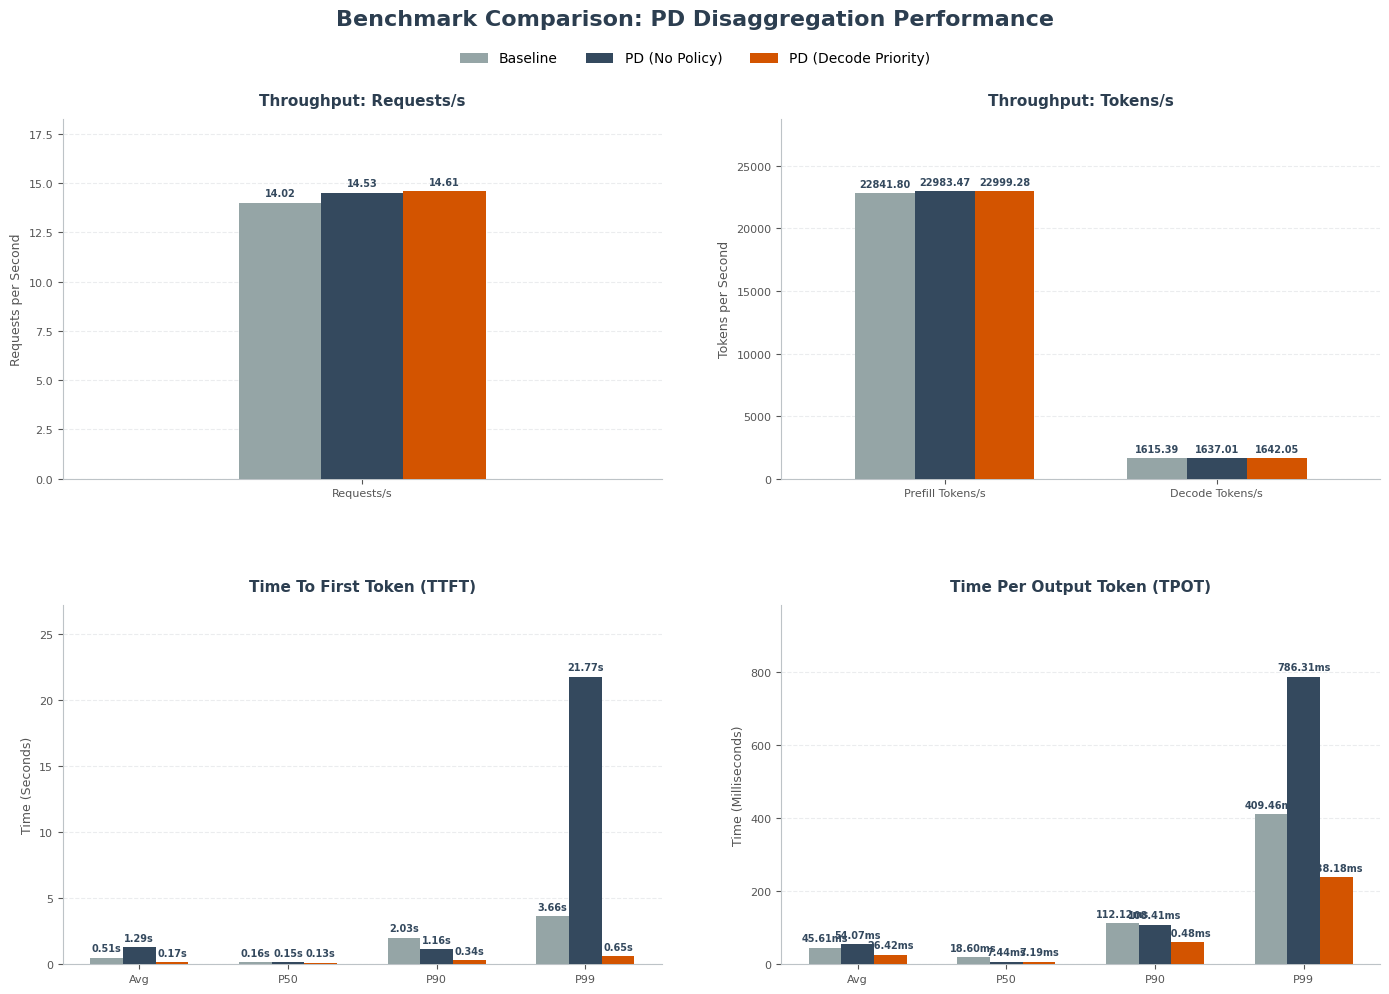

Write the Python code that produced this figure.
import matplotlib.pyplot as plt
import numpy as np

# ================= DATA PREPARATION =================
# 1. Throughput Data
throughput_req_metrics = ['Requests/s']
data_req_baseline = [14.02]
data_req_pd_no_policy = [14.53]
data_req_pd_priority = [14.61]

# Tokens/s Data
throughput_tok_metrics = ['Prefill Tokens/s', 'Decode Tokens/s']
data_tok_baseline = [22841.80, 1615.39]
data_tok_pd_no_policy = [22983.47, 1637.01]
data_tok_pd_priority = [22999.28, 1642.05]

# 2. Latency Data
# TTFT (Seconds)
latency_ttft_labels = ['Avg', 'P50', 'P90', 'P99']
data_ttft_baseline = [0.5103, 0.1583, 2.0259, 3.6601]
data_ttft_pd_no_policy = [1.2911, 0.1452, 1.1639, 21.7737]
data_ttft_pd_priority = [0.1748, 0.1325, 0.3428, 0.6452]

# TPOT (Milliseconds)
latency_tpot_labels = ['Avg', 'P50', 'P90', 'P99']
data_tpot_baseline = [45.61, 18.60, 112.12, 409.46]
data_tpot_pd_no_policy = [54.07, 7.44, 108.41, 786.31]
data_tpot_pd_priority = [26.42, 7.19, 60.48, 238.18]

# ================= AESTHETICS CONFIG =================
# New Professional Palette:
# Baseline: Neutral Gray (Background context)
# No Policy: Strong Blue (Technical implementation)
# Priority: Vivid Red/Orange (Optimization highlight)
colors = ['#95A5A6', '#34495E', '#D35400'] 
labels = ['Baseline', 'PD (No Policy)', 'PD (Decode Priority)']

bar_width = 0.22 
opacity = 1.0 # Solid colors look better for thin bars
edge_color = 'white'
bar_edge_width = 0

# Global Font Settings
plt.rcParams['font.family'] = 'sans-serif'
plt.rcParams['font.sans-serif'] = ['Arial', 'DejaVu Sans', 'Liberation Sans']
plt.rcParams['axes.unicode_minus'] = False

def style_axis(ax, title, ylabel, max_val):
    """Apply a clean, modern style to the axis and set dynamic limits."""
    ax.set_title(title, fontsize=11, fontweight='bold', pad=10, color='#2c3e50')
    ax.set_ylabel(ylabel, fontsize=9, color='#555555')
    
    # Remove top and right spines
    ax.spines['top'].set_visible(False)
    ax.spines['right'].set_visible(False)
    ax.spines['left'].set_color('#BDC3C7')
    ax.spines['bottom'].set_color('#BDC3C7')
    
    # Customize grid
    ax.grid(axis='y', linestyle='--', alpha=0.3, color='#bdc3c7', zorder=0)
    
    # Customize ticks
    ax.tick_params(axis='both', which='major', labelsize=8, colors='#555555')
    
    # Dynamic Y-Limit: Add 25% headroom for labels
    ax.set_ylim(0, max_val * 1.25)

def add_labels(rects, ax, unit=""):
    """Attach a text label above each bar."""
    for rect in rects:
        height = rect.get_height()
        ax.annotate(f'{height:.2f}{unit}',
                    xy=(rect.get_x() + rect.get_width() / 2, height),
                    xytext=(0, 3),
                    textcoords="offset points",
                    ha='center', va='bottom', fontsize=7, fontweight='bold', color='#34495e')

# ================= FIGURE GENERATION =================
fig, axs = plt.subplots(2, 2, figsize=(14, 10), facecolor='white')

# --- Helper to plot 3 bars ---
def plot_three_bars(ax, x_indices, data1, data2, data3, x_labels, y_label, title, unit=""):
    r1 = ax.bar(x_indices - bar_width, data1, bar_width, label=labels[0], color=colors[0], alpha=opacity, edgecolor=edge_color, linewidth=bar_edge_width, zorder=3)
    r2 = ax.bar(x_indices, data2, bar_width, label=labels[1], color=colors[1], alpha=opacity, edgecolor=edge_color, linewidth=bar_edge_width, zorder=3)
    r3 = ax.bar(x_indices + bar_width, data3, bar_width, label=labels[2], color=colors[2], alpha=opacity, edgecolor=edge_color, linewidth=bar_edge_width, zorder=3)
    
    ax.set_xticks(x_indices)
    ax.set_xticklabels(x_labels)
    
    # Determine max value for scaling
    max_val = max(max(data1), max(data2), max(data3))
    style_axis(ax, title, y_label, max_val)
    
    add_labels(r1, ax, unit)
    add_labels(r2, ax, unit)
    add_labels(r3, ax, unit)
    
    return r1 # Return one rect group for legend handle extraction if needed

# --- Subplot 1: Requests/s ---
ax1 = axs[0, 0]
x_req = np.arange(len(throughput_req_metrics))
plot_three_bars(ax1, x_req, data_req_baseline, data_req_pd_no_policy, data_req_pd_priority, 
                throughput_req_metrics, 'Requests per Second', 'Throughput: Requests/s')
ax1.set_xlim(-0.8, 0.8) # Center single group

# --- Subplot 2: Tokens/s ---
ax2 = axs[0, 1]
x_tok = np.arange(len(throughput_tok_metrics))
plot_three_bars(ax2, x_tok, data_tok_baseline, data_tok_pd_no_policy, data_tok_pd_priority, 
                throughput_tok_metrics, 'Tokens per Second', 'Throughput: Tokens/s')
ax2.set_xlim(-0.6, 1.6) # Better spacing

# --- Subplot 3: TTFT ---
ax3 = axs[1, 0]
x_ttft = np.arange(len(latency_ttft_labels))
plot_three_bars(ax3, x_ttft, data_ttft_baseline, data_ttft_pd_no_policy, data_ttft_pd_priority, 
                latency_ttft_labels, 'Time (Seconds)', 'Time To First Token (TTFT)', "s")

# --- Subplot 4: TPOT ---
ax4 = axs[1, 1]
x_tpot = np.arange(len(latency_tpot_labels))
plot_three_bars(ax4, x_tpot, data_tpot_baseline, data_tpot_pd_no_policy, data_tpot_pd_priority, 
                latency_tpot_labels, 'Time (Milliseconds)', 'Time Per Output Token (TPOT)', "ms")

# --- GLOBAL LEGEND & LAYOUT ---
# Create a single legend for the entire figure at the top
handles, _ = ax4.get_legend_handles_labels()
fig.legend(handles, labels, loc='upper center', bbox_to_anchor=(0.5, 0.96), 
          ncol=3, frameon=False, fontsize=10)

plt.suptitle('Benchmark Comparison: PD Disaggregation Performance', fontsize=16, fontweight='bold', color='#2c3e50', y=0.99)
plt.tight_layout()
# Adjust rect to make room for suptitle and legend
plt.subplots_adjust(top=0.88, hspace=0.35, wspace=0.2) 

plt.savefig('benchmark_comparison_final.png', dpi=300, bbox_inches='tight')
print("Generated benchmark_comparison_final.png")